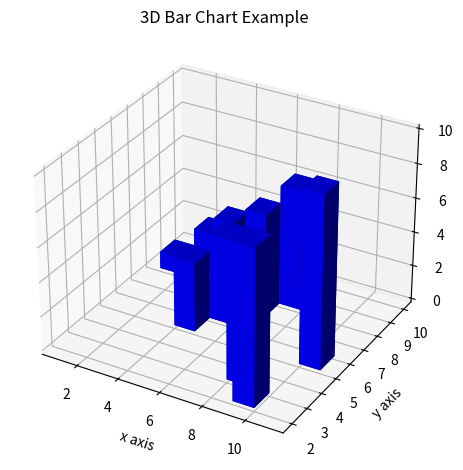

Recreate this plot in Python.
import matplotlib.pyplot as plt
import numpy as np
fig = plt.figure()
ax = fig.add_subplot(111, projection='3d')
x = [1,2,3,4,5,6,7,8,9,10]
y = np.random.randint(0,10, size=10)
z = np.zeros(10)

dx = np.ones(10)
dy = np.ones(10)
dz = [1,2,3,4,5,6,7,8,9,10]

ax.bar3d(x,y,z,dx,dy,dz, color='b')
ax.set_xlabel('x axis')
ax.set_ylabel('y axis')
ax.set_zlabel('z axis')
plt.title("3D Bar Chart Example")
plt.tight_layout()
plt.show()